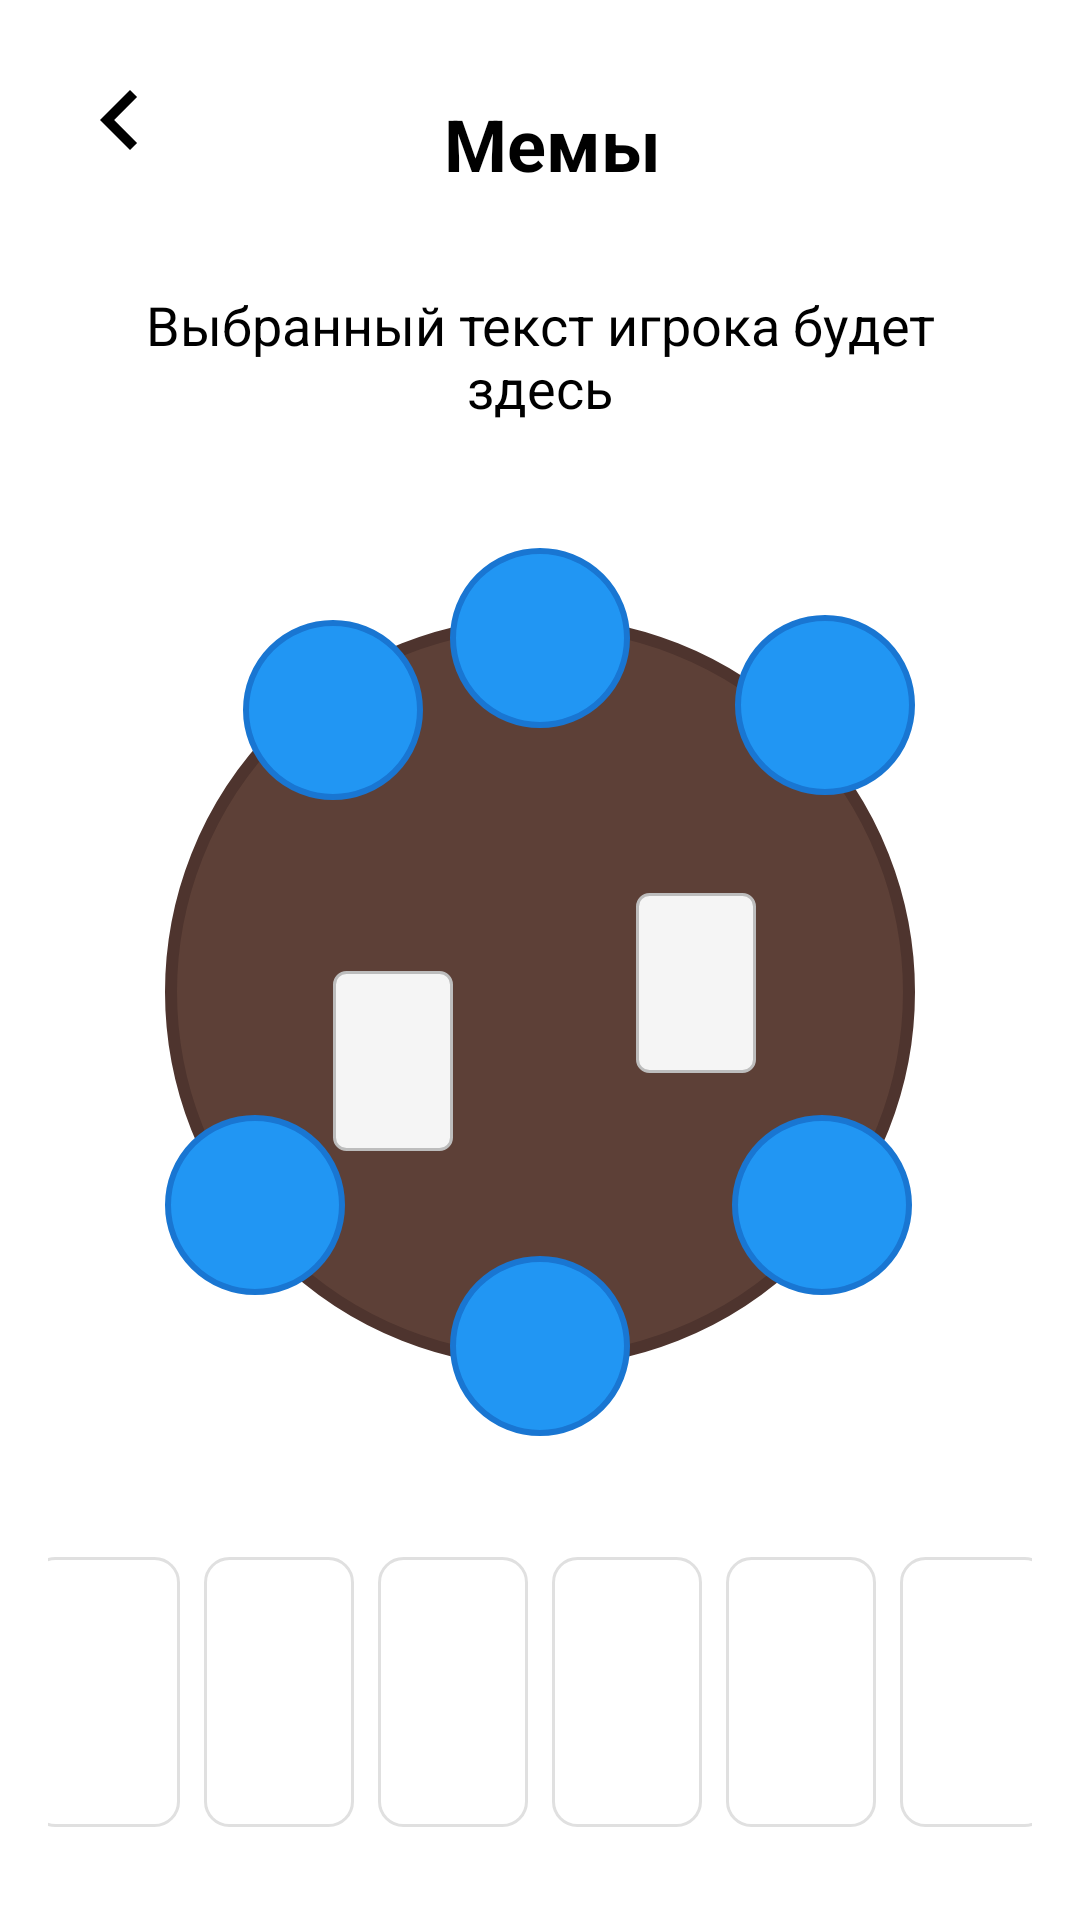

The Android layout XML behind this screen, and the referenced resources:
<!-- AndroidManifest.xml: application theme Theme.TopMemes -->
<!-- res/layout/activity_game_room.xml -->
<?xml version="1.0" encoding="utf-8"?>
<androidx.constraintlayout.widget.ConstraintLayout
    xmlns:android="http://schemas.android.com/apk/res/android"
    xmlns:app="http://schemas.android.com/apk/res-auto"
    xmlns:tools="http://schemas.android.com/tools"
    android:layout_width="match_parent"
    android:layout_height="match_parent"
    android:background="@color/white"
    android:padding="16dp">

    
    <ImageButton
        android:id="@+id/returnBtn"
        android:layout_width="48dp"
        android:layout_height="48dp"
        android:src="@drawable/ic_back_btn"
        android:background="?attr/selectableItemBackgroundBorderless"
        app:layout_constraintTop_toTopOf="parent"
        app:layout_constraintStart_toStartOf="parent"/>

    

    
    <TextView
        android:id="@+id/tvTitle"
        android:layout_width="wrap_content"
        android:layout_height="wrap_content"
        android:text="Мемы"
        android:textColor="@color/black"
        android:textSize="24sp"
        android:textStyle="bold"
        app:layout_constraintBottom_toBottomOf="@id/returnBtn"
        app:layout_constraintEnd_toEndOf="parent"
        app:layout_constraintHorizontal_bias="0.405"
        app:layout_constraintStart_toEndOf="@id/returnBtn"
        app:layout_constraintTop_toTopOf="@id/returnBtn"
        app:layout_constraintVertical_bias="1.0" />

    <TextView
        android:id="@+id/tvPlayerMessage"
        android:layout_width="0dp"
        android:layout_height="wrap_content"
        android:layout_marginTop="16dp"
        android:padding="16dp"
        android:text="Выбранный текст игрока будет здесь"
        android:textSize="18sp"
        android:textColor="@color/black"
        android:gravity="center"
        android:background="@color/white"
        app:layout_constraintTop_toBottomOf="@id/returnBtn"
        app:layout_constraintStart_toStartOf="parent"
        app:layout_constraintEnd_toEndOf="parent"/>

    
    <RelativeLayout
        android:id="@+id/gameZone"
        android:layout_width="0dp"
        android:layout_height="0dp"
        app:layout_constraintDimensionRatio="1:1"
        app:layout_constraintTop_toBottomOf="@id/tvPlayerMessage"
        app:layout_constraintBottom_toTopOf="@id/playerHand"
        app:layout_constraintStart_toStartOf="parent"
        app:layout_constraintEnd_toEndOf="parent"
        app:layout_constraintVertical_bias="0.5">

        
        <View
            android:id="@+id/table"
            android:layout_width="250dp"
            android:layout_height="250dp"
            android:layout_centerInParent="true"
            android:background="@drawable/bg_round_table"/>

        

        

        
        
        <View
            android:id="@+id/leftDeck"
            android:layout_width="40dp"
            android:layout_height="60dp"
            android:layout_below="@+id/seat12"
            android:layout_alignEnd="@+id/table"
            android:layout_marginTop="81dp"
            android:layout_marginEnd="154dp"
            android:background="@drawable/bg_card_deck" />

        <View
            android:id="@+id/rightDeck"
            android:layout_width="40dp"
            android:layout_height="60dp"
            android:layout_alignStart="@+id/table"
            android:layout_alignTop="@+id/table"
            android:layout_marginStart="157dp"
            android:layout_marginTop="92dp"
            android:background="@drawable/bg_card_deck" />

        <View
            android:id="@+id/seat12"
            android:layout_width="60dp"
            android:layout_height="60dp"
            android:layout_centerHorizontal="true"
            android:layout_alignParentTop="true"
            android:layout_marginTop="16dp"
            android:background="@drawable/bg_player_seat"/>

        

        
        <View
            android:id="@+id/seat2"
            android:layout_width="60dp"
            android:layout_height="60dp"
            android:layout_alignStart="@+id/table"
            android:layout_alignTop="@+id/table"
            android:layout_marginStart="190dp"
            android:layout_marginTop="-1dp"
            android:background="@drawable/bg_player_seat" />

        

        <View
            android:id="@+id/seat4"
            android:layout_width="60dp"
            android:layout_height="60dp"
            android:layout_alignStart="@+id/table"
            android:layout_alignTop="@+id/table"
            android:layout_marginStart="189dp"
            android:layout_marginTop="166dp"
            android:background="@drawable/bg_player_seat" />

        <View
            android:id="@+id/seat6"
            android:layout_width="60dp"
            android:layout_height="60dp"
            android:layout_centerHorizontal="true"
            android:layout_alignParentBottom="true"
            android:layout_marginBottom="16dp"
            android:background="@drawable/bg_player_seat"/>

        

        

        <View
            android:id="@+id/seat8"
            android:layout_width="60dp"
            android:layout_height="60dp"
            android:layout_alignTop="@+id/table"
            android:layout_alignEnd="@+id/table"
            android:layout_marginTop="166dp"
            android:layout_marginEnd="190dp"
            android:background="@drawable/bg_player_seat" />

        <View
            android:id="@+id/seat10"
            android:layout_width="60dp"
            android:layout_height="60dp"
            android:layout_alignTop="@+id/table"
            android:layout_alignParentStart="true"
            android:layout_marginStart="65dp"
            android:layout_marginTop="1dp"
            android:background="@drawable/bg_player_seat" />
    </RelativeLayout>

    
    <LinearLayout
        android:id="@+id/playerHand"
        android:layout_width="match_parent"
        android:layout_height="120dp"
        android:gravity="center"
        android:orientation="horizontal"
        android:paddingVertical="8dp"
        app:layout_constraintBottom_toBottomOf="parent"
        app:layout_constraintEnd_toEndOf="parent"
        app:layout_constraintStart_toStartOf="parent">

        
        <include layout="@layout/card_template" />

        <include layout="@layout/card_template" />

        <include layout="@layout/card_template" />

        <include layout="@layout/card_template" />

        <include layout="@layout/card_template" />

        <include layout="@layout/card_template" />
    </LinearLayout>

</androidx.constraintlayout.widget.ConstraintLayout>
<!-- res/layout/card_template.xml (included above) -->
<FrameLayout xmlns:android="http://schemas.android.com/apk/res/android"
    android:layout_width="50dp"
    android:layout_height="90dp"
    android:layout_marginHorizontal="4dp">

    <View
        android:layout_width="match_parent"
        android:layout_height="match_parent"
        android:background="@drawable/bg_card_template"/>

    <TextView
        android:id="@+id/cardText"
        android:layout_width="match_parent"
        android:layout_height="match_parent"
        android:gravity="center"
        android:padding="8dp"
        android:textColor="#212121"
        android:textSize="12sp"/>

</FrameLayout>
<!-- resources referenced by this layout -->
<resources>
  <color name="black">#FF000000</color>
  <color name="white">#FFFFFFFF</color>
  <!-- drawable bg_card_deck (drawable) -->
  <shape xmlns:android="http://schemas.android.com/apk/res/android"
      android:shape="rectangle">
      <corners android:radius="4dp"/>
      <solid android:color="#F5F5F5"/>
      <stroke android:width="1dp" android:color="#BDBDBD"/>
  </shape>
  <!-- drawable bg_card_template (drawable) -->
  <shape xmlns:android="http://schemas.android.com/apk/res/android"
      android:shape="rectangle">
      <corners android:radius="8dp"/>
      <solid android:color="#FFFFFF"/>
      <stroke android:width="1dp" android:color="#E0E0E0"/>
  </shape>
  <!-- drawable bg_player_seat (drawable) -->
  <shape xmlns:android="http://schemas.android.com/apk/res/android"
      android:shape="oval">
      <solid android:color="#2196F3"/>
      <stroke android:width="2dp" android:color="#1976D2"/>
  </shape>
  <!-- drawable bg_round_table (drawable) -->
  <shape xmlns:android="http://schemas.android.com/apk/res/android"
      android:shape="oval">
      <solid android:color="#5D4037"/>
      <stroke android:width="4dp" android:color="#4E342E"/>
  </shape>
  <!-- drawable ic_back_btn (drawable) -->
  <vector xmlns:android="http://schemas.android.com/apk/res/android"
      android:height="40dp"
      android:tint="#000000"
      android:viewportHeight="24"
      android:viewportWidth="24"
      android:width="40dp">
        
      <path android:fillColor="@android:color/white"
          android:pathData="M15.41,7.41L14,6l-6,6 6,6 1.41,-1.41L10.83,12z"/>
      
  </vector>
  <style name="Theme.TopMemes" parent="Base.Theme.TopMemes" />
  <style name="Base.Theme.TopMemes" parent="Theme.Material3.DayNight.NoActionBar">
          
          
      </style>
</resources>
